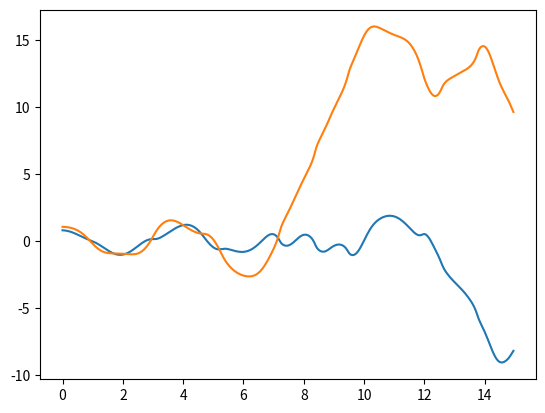
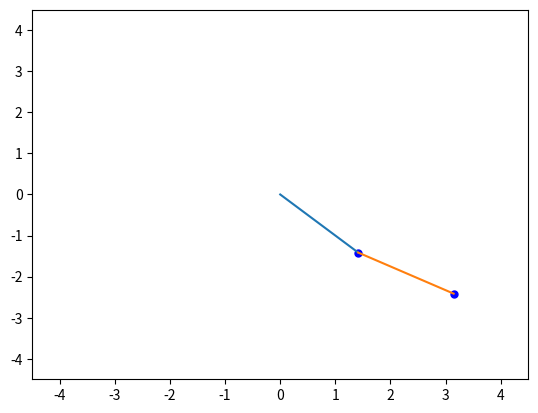
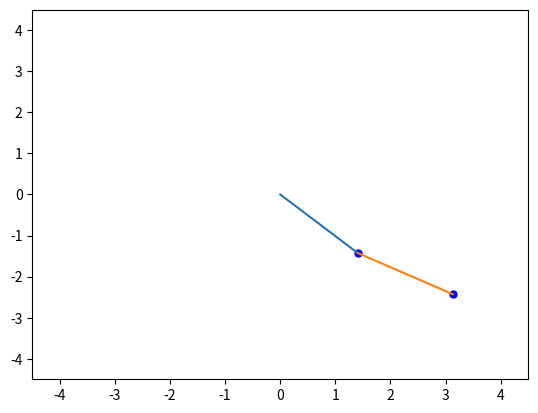
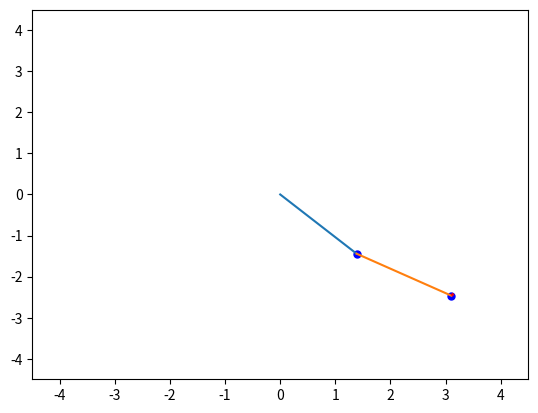
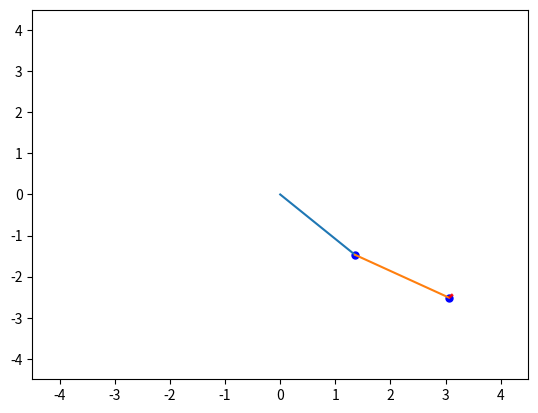
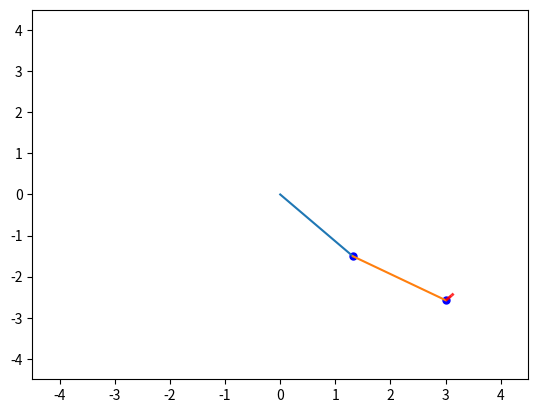
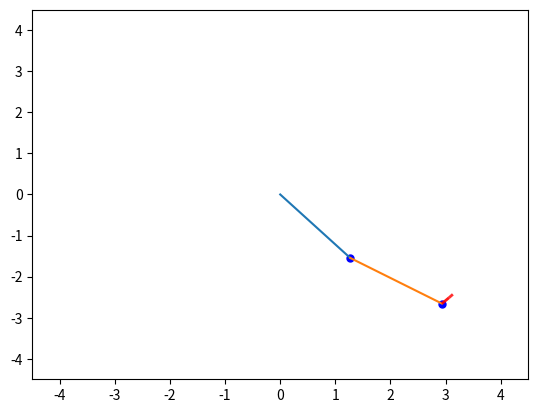
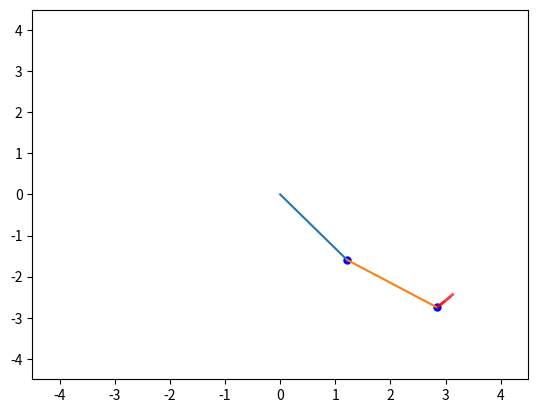
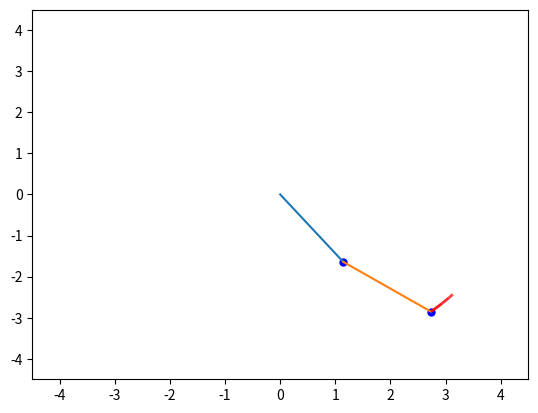
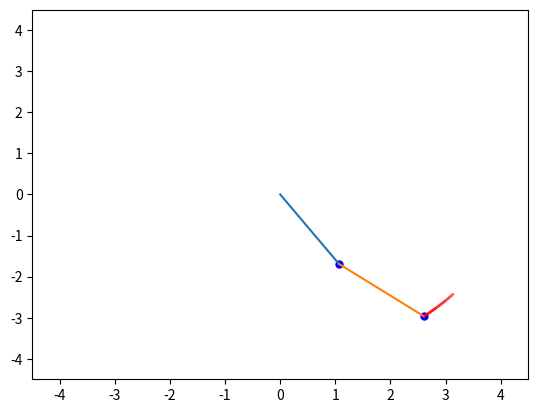
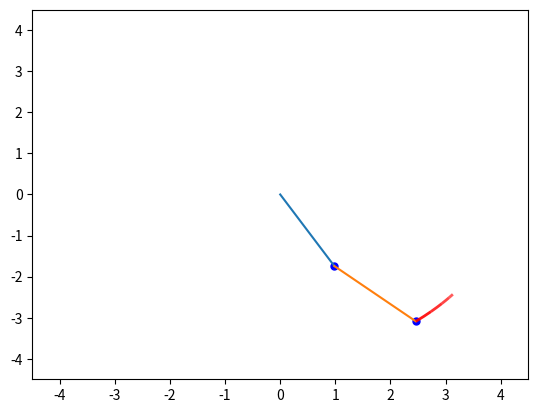
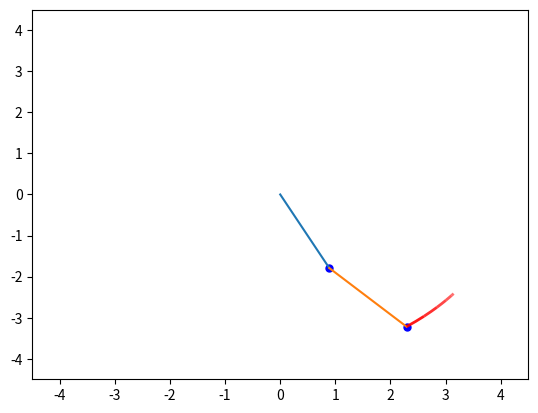
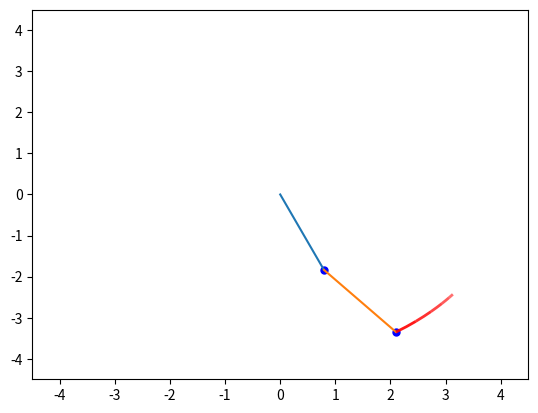
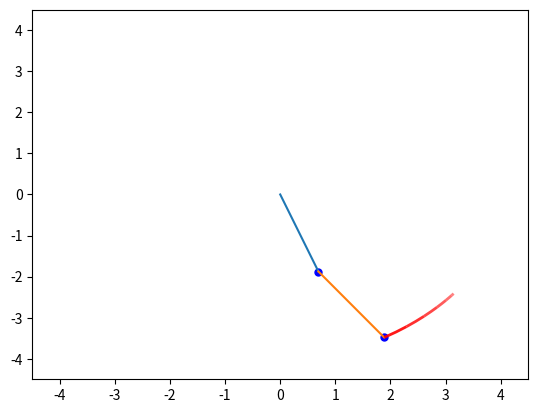
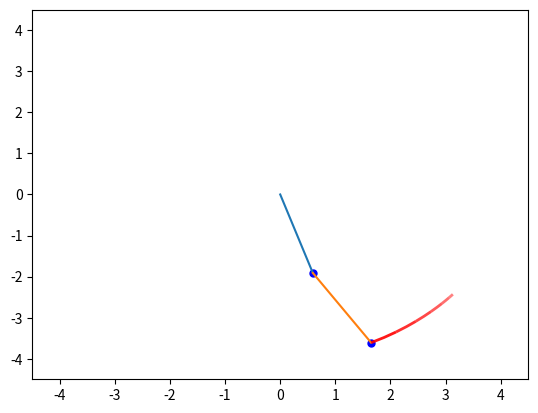
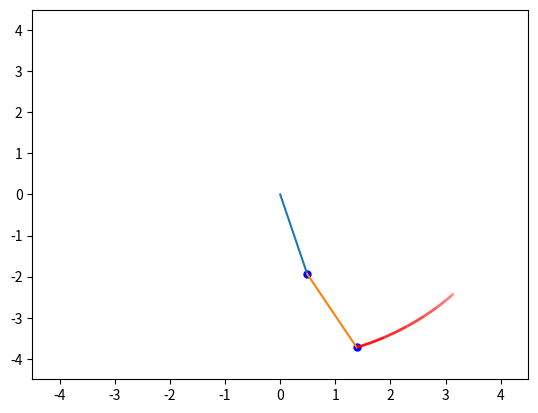

Python code for these plots, in order:
#Simulating L&L Course on Theoretical Physics: Classical Mechanics Problem 1.1
import numpy as np
import matplotlib.pyplot as plt

# Var
l1 = 2
l2 = 2
g = 9.8
m1 = 1
m2 = 1


# Function

def dub_pen(theta1_i, theta2_i, ang_vel1_i, ang_vel2_i, tot_time, tau=0.05):
    time_vec = [0]*tot_time
    theta1_vec = [0]*tot_time
    ang_vel1_vec = [0]*tot_time
    theta2_vec = [0]*tot_time
    ang_vel2_vec = [0]*tot_time
    
    theta1 = theta1_i
    ang_vel1 = ang_vel1_i
    
    theta2 = theta2_i
    ang_vel2 = ang_vel2_i
    
    for i in range(0, tot_time):
        ang_vel1_old = ang_vel1
        theta1_old = theta1
        ang_vel2_old = ang_vel2
        theta2_old = theta2
        
        ang_vel1 = ang_vel1_old+((((m2*g*np.sin(theta2_old)*np.cos(theta1_old-theta2_old))-
                                 (m2*np.sin(theta1_old-theta2_old)*((l1*(ang_vel1_old**2)*np.cos(theta1_old-theta2_old))+l2*(ang_vel2_old**2)))
                                 -((m1+m2)*g*np.sin(theta1_old)))/(l1*(m1+(m2*(np.sin(theta1_old-theta2_old)**2)))))*tau)
        ang_vel2 = ang_vel2_old+(((((m1+m2)*(l1*(ang_vel1_old**2)*np.sin(theta1_old-theta2_old)-
                                           g*np.sin(theta2_old)+g*np.sin(theta1_old)*np.cos(theta1_old-theta2_old)))
                                 +(m2*l2*(ang_vel2_old**2)*np.sin(theta1_old-theta2_old)*np.cos(theta1_old-theta2_old)))/(l2*(m1+(m2*(np.sin(theta1_old-theta2_old)**2)))))*tau)
        
        theta1 = theta1_old + (ang_vel1_old * tau)
        theta2 = theta2_old + (ang_vel2_old * tau)
        
        time_vec[i] = i*tau
        theta1_vec[i] = theta1
        theta2_vec[i] = theta2
        ang_vel1_vec[i] = ang_vel1
        ang_vel2_vec[i] = ang_vel2
    return [time_vec, theta1_vec, theta2_vec, ang_vel1_vec, ang_vel2_vec]

pendulum = dub_pen(np.pi/4, np.pi/3, 0, 0, 300)
print(pendulum[1])
plt.plot(pendulum[0],pendulum[1])
plt.plot(pendulum[0],pendulum[2])

# Sim
l = np.arange(0,300,1)

x1 = l1*np.sin(pendulum[1])
y1 = -l1*np.cos(pendulum[1])
x2 = x1 + (l2*np.sin(pendulum[2]))
y2 = y1 - (l2*np.cos(pendulum[2]))
# Division of trail
ns = 20
sec_per_trail = 2
for i in l:
    plt.figure()
    plt.plot(x1[i],y1[i],'bo',markersize=5)
    plt.plot([0,x1[i]],[0,y1[i]])
    plt.plot(x2[i],y2[i],'bo',markersize=5)
    plt.plot([x1[i],x2[i]],[y1[i],y2[i]])
    plt.xlim(-(l1+l2)-0.5,(l1+l2)+0.5)
    plt.ylim(-(l1+l2)-0.5,(l1+l2)+0.5)
    for j in range(ns):
        tau = 0.05
        max_trail = int(sec_per_trail/tau)
        s = max_trail // ns
        imin = i - (ns-j)*s
        if imin < 0:
            continue
        imax = imin + s + 1
        # The fading looks better if we square the fractional length along the
        # trail.
        alpha = (j/ns)**2
        plt.plot(x2[imin:imax], y2[imin:imax], c='r', solid_capstyle='butt',
                lw=2, alpha=alpha)
        
        
    
         
            